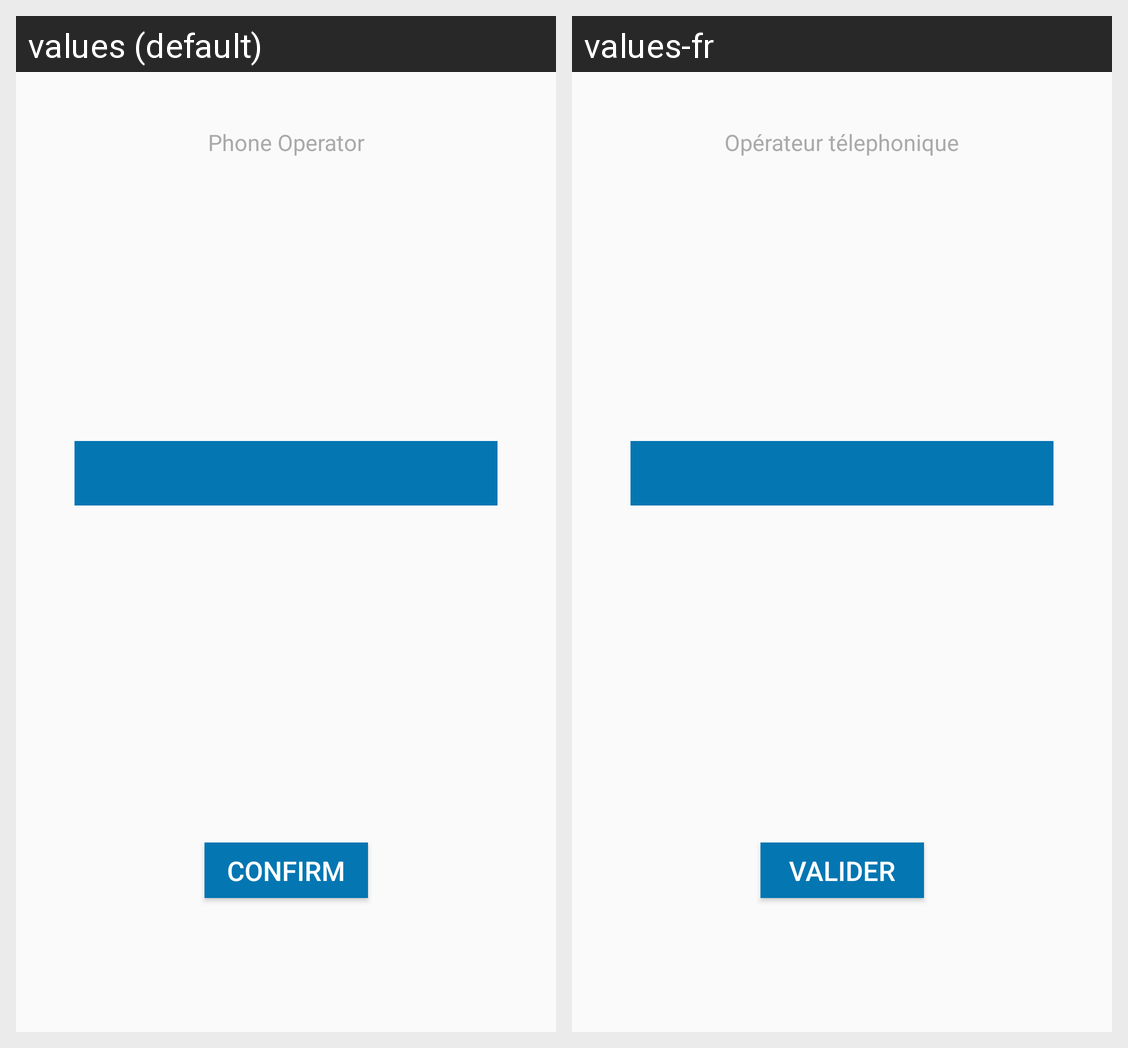

For this localized Android screen grid, give each drawn string resource with its value in every locale shown.
Android screen res/layout/activity_sim_configure.xml rendered under 2 locales, left to right: values (default), values-fr. Device: Nexus 5 (rendered at 1080×1920; each locale shown at half size, 540×960, under a caption strip naming it); theme AppTheme.
Strings drawn on this screen, with the default value and each locale's value (text and hints the layout hard-codes, and strings that could not be matched under every locale, appear in the picture but are not listed):

operator
  values: Phone Operator
  values-fr: Opérateur télephonique

confirm
  values: Confirm
  values-fr: Valider
